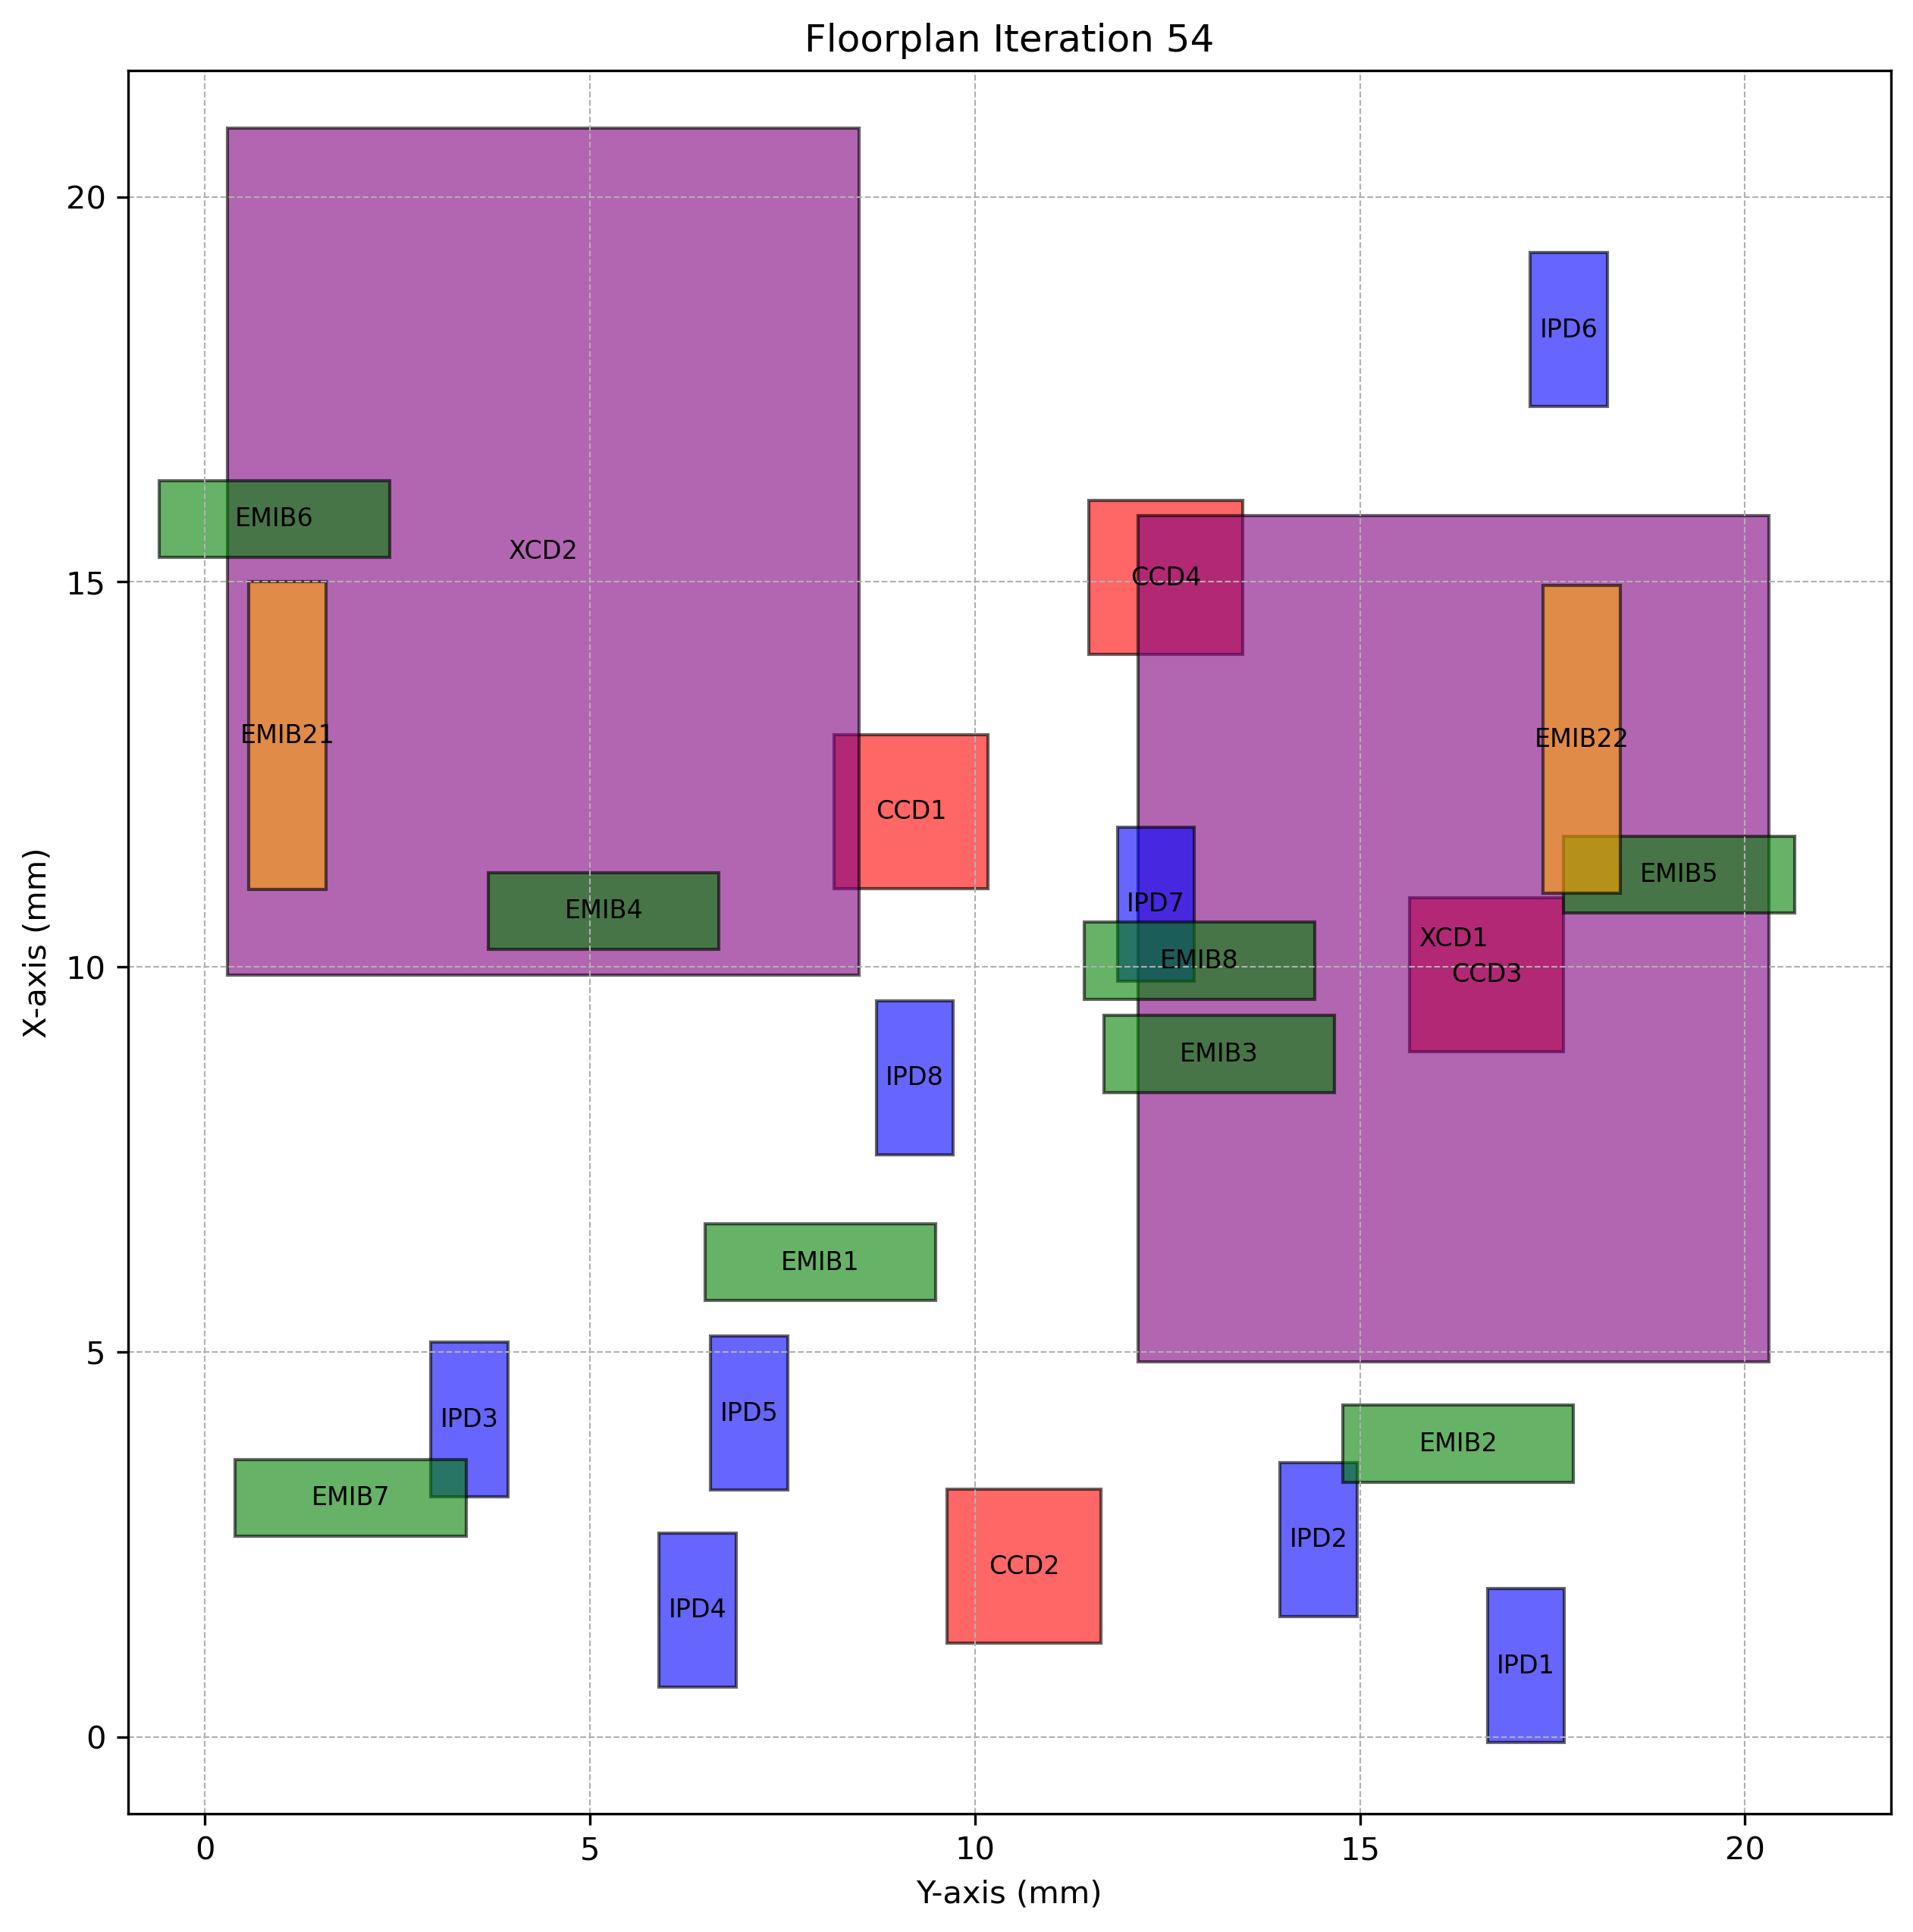

The table this chart was drawn from, first rows:
Chiplet_Type, Chiplet_Name, X_Position, Y_Position, Z_Position, Length, Breadth, Rotated
CCD, CCD1, 11.02, 8.17, 2, 2, 2.0, True
CCD, CCD2, 1.214, 9.64, 2, 2, 2.0, True
CCD, CCD3, 8.899, 15.64, 2, 2, 2.0, True
CCD, CCD4, 14.06, 11.48, 2, 2, 2.0, True
XCD, XCD1, 4.866, 12.11, 2, 11, 8.2, True
XCD, XCD2, 9.897, 0.2953, 2, 11, 8.2, True
IPD, IPD1, -0.07426, 16.66, 2, 2, 1.0, True
IPD, IPD2, 1.564, 13.96, 2, 2, 1.0, True
IPD, IPD3, 3.123, 2.932, 2, 2, 1.0, True
IPD, IPD4, 0.6486, 5.897, 2, 2, 1.0, True
IPD, IPD5, 3.204, 6.567, 2, 2, 1.0, True
IPD, IPD6, 17.28, 17.21, 2, 2, 1.0, True
IPD, IPD7, 9.814, 11.85, 2, 2, 1.0, True
IPD, IPD8, 7.56, 8.721, 2, 2, 1.0, True
EMIB, EMIB1, 5.665, 6.492, 1, 1, 3.0, False
EMIB, EMIB2, 3.306, 14.78, 1, 1, 3.0, False
EMIB, EMIB3, 8.371, 11.67, 1, 1, 3.0, False
EMIB, EMIB4, 10.23, 3.678, 1, 1, 3.0, False
EMIB, EMIB5, 10.7, 17.65, 1, 1, 3.0, False
EMIB, EMIB6, 15.32, -0.5986, 1, 1, 3.0, False
EMIB, EMIB7, 2.606, 0.3928, 1, 1, 3.0, False
EMIB, EMIB8, 9.58, 11.42, 1, 1, 3.0, False
EMIB2, EMIB21, 11, 0.5678, 1, 4, 1.0, True
EMIB2, EMIB22, 10.96, 17.38, 1, 4, 1.0, True
